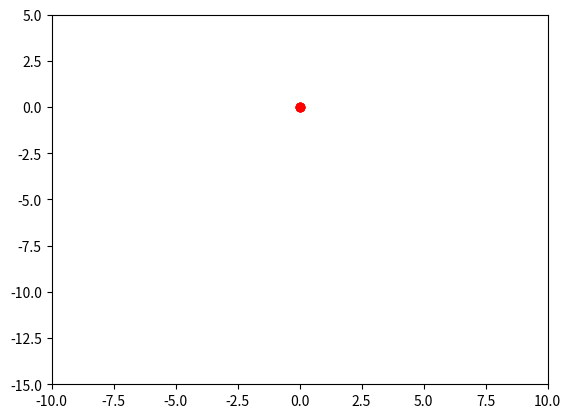

The matplotlib source for this figure: (Note: this script raises an exception after producing the figure.)
# import matplotlib.pyplot as plt
# import matplotlib.animation as animation
# import numpy as np

# fig, ax = plt.subplots()

# x = np.arange(0, 2*np.pi, 0.01)
# line, = ax.plot(x, np.sin(x))

# def animate(i):
#     line.set_ydata(np.sin(x + i / 50))  # update the data.
#     return line,

# ani = animation.FuncAnimation(
#     fig, animate, interval=20, blit=True, save_count=50)

# plt.show()

# import matplotlib.pyplot as plt
# import matplotlib.animation as animation
# import numpy as np

# fig, ax = plt.subplots()

# # Define the line along which the dot will move
# x = np.linspace(0, 10, 100)
# y = x  # This makes the line oblique. Adjust as needed.

# # Plot the dot at the first position
# dot, = ax.plot(x[0], y[0], 'ro')

# # Set the axes limits
# ax.set_xlim(-10, 10)
# ax.set_ylim(-15,5)

# def animate(i):
#     dot.set_data(x[i],5-2*x[i])  # update the position of the dot
#     return dot,

# ani = animation.FuncAnimation(
#     fig, animate, frames=len(x), interval=100, blit=True)

# plt.show()

import matplotlib.pyplot as plt
import matplotlib.animation as animation
import numpy as np

fig, ax = plt.subplots()

# Define the line along which the dot will move
x = np.linspace(0, 10, 100)
y = x  # This makes the line oblique. Adjust as needed.

# Plot the dots at the first position
dots = [ax.plot(x[0], y[0], 'ro')[0] for _ in range(5)]

# Set the axes limits
ax.set_xlim(-10, 10)
ax.set_ylim(-15, 5)

def animate(i):
    for dot in dots:
        dot.set_data(x[i], 5 - 2 * x[i])  # update the position of the dot
    return dots

ani = animation.FuncAnimation(
    fig, animate, frames=len(x), interval=100, blit=True)

plt.show()